Dataset: dataset (GitHub, Mimicom38/SakuraEar-Portfolio). Classes: not sakura, sakura.

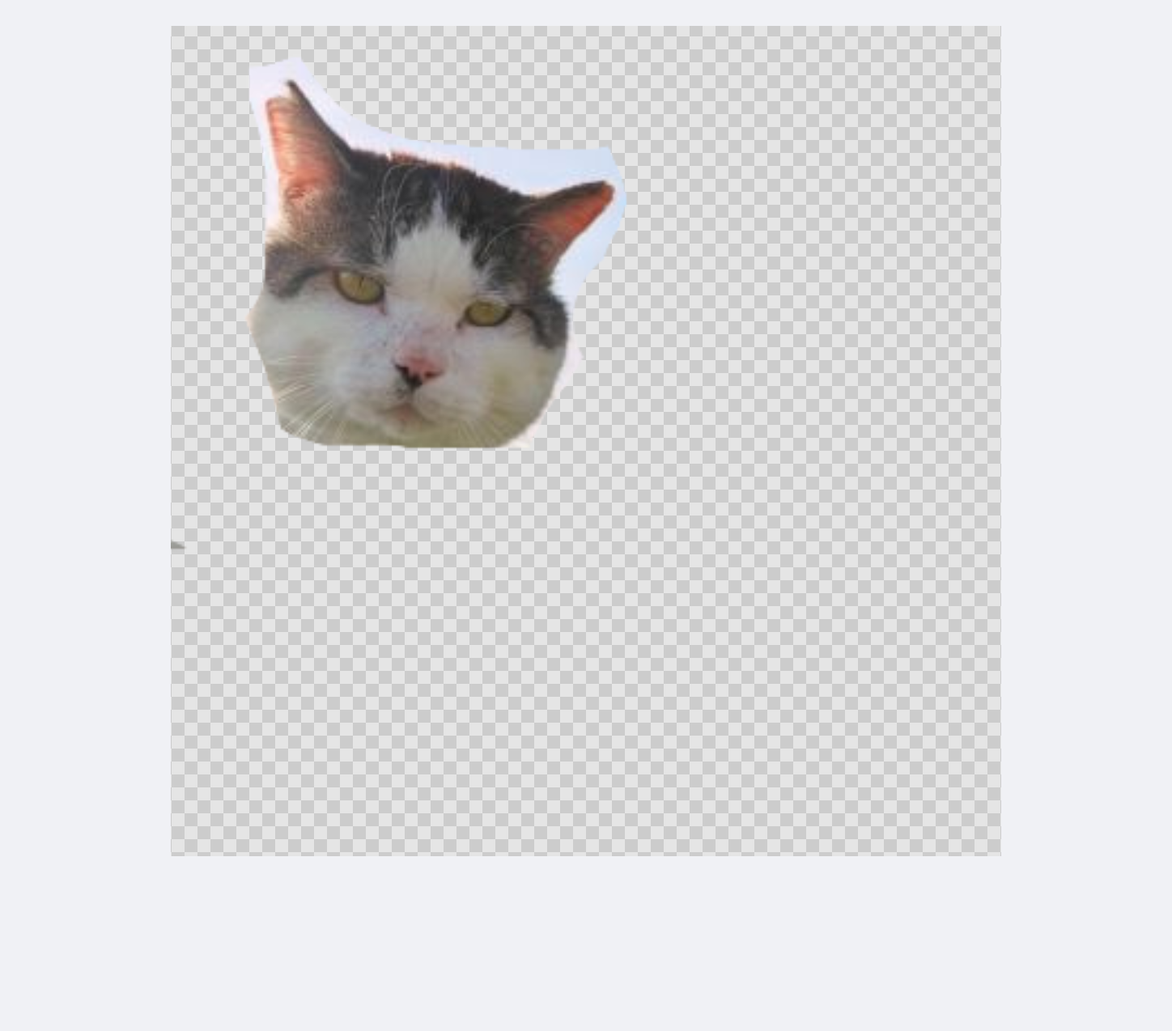
Label: sakura

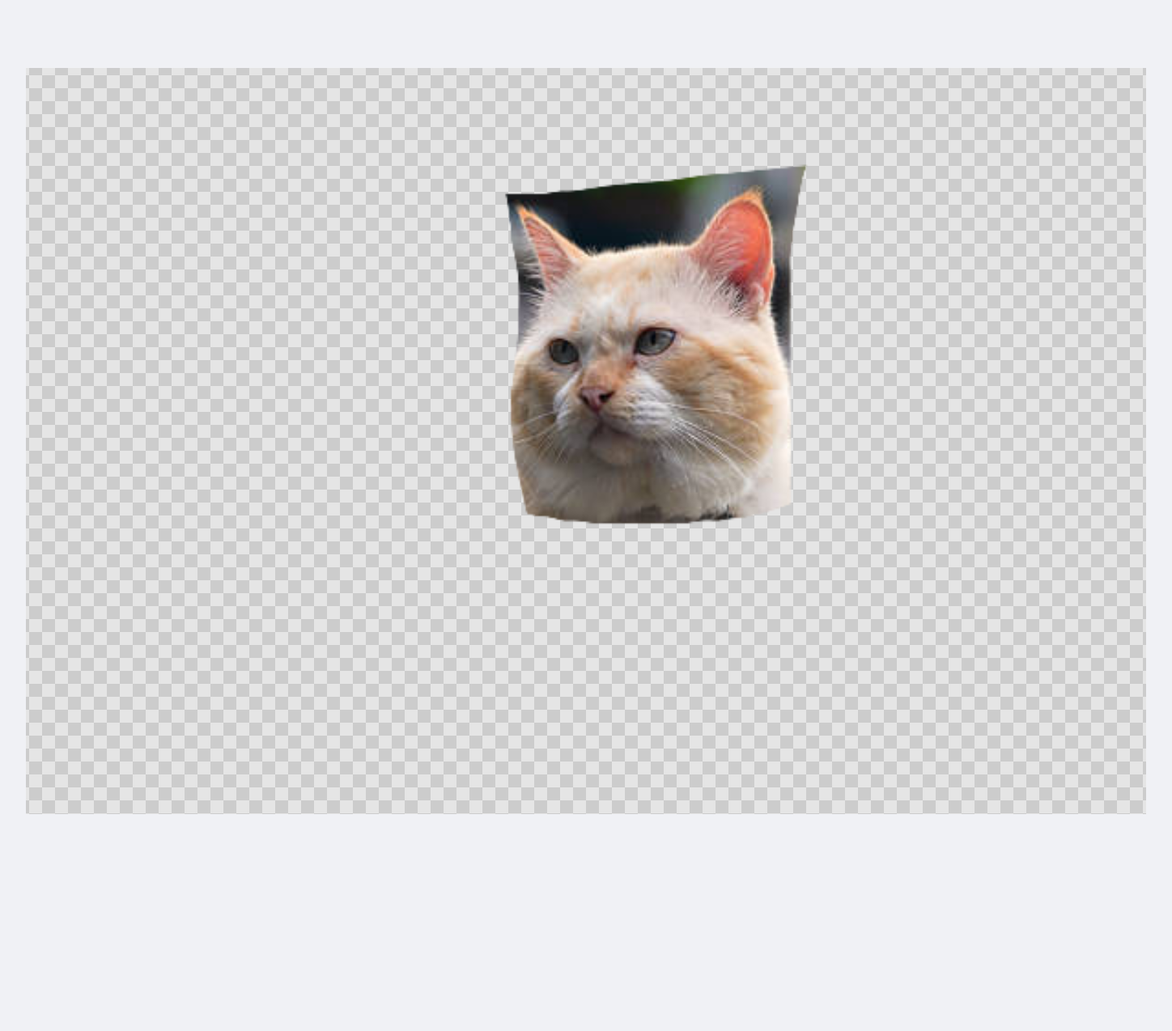
Label: not sakura

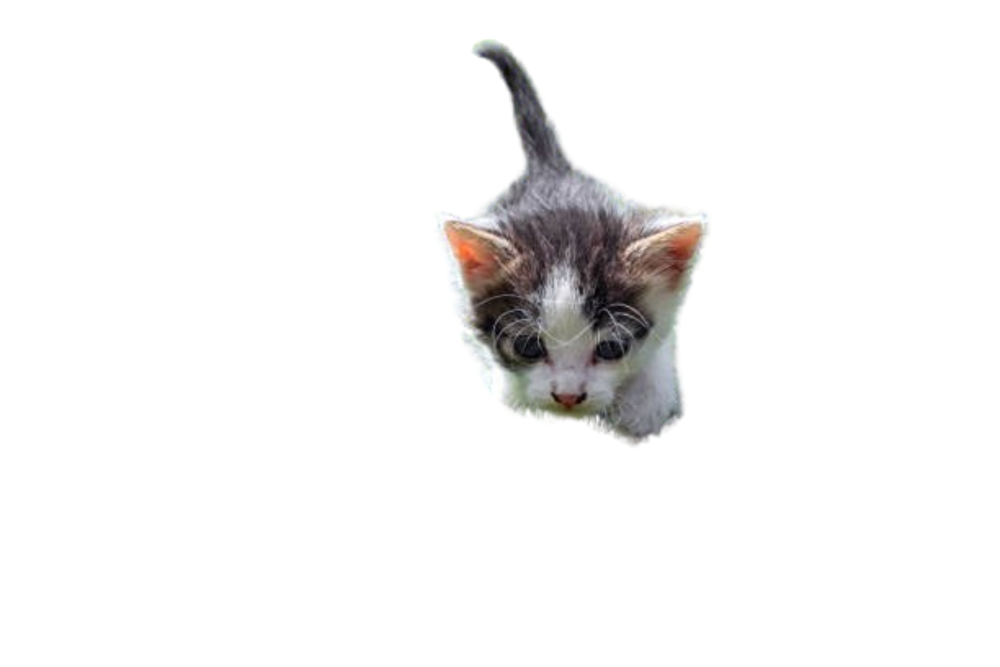
Label: not sakura

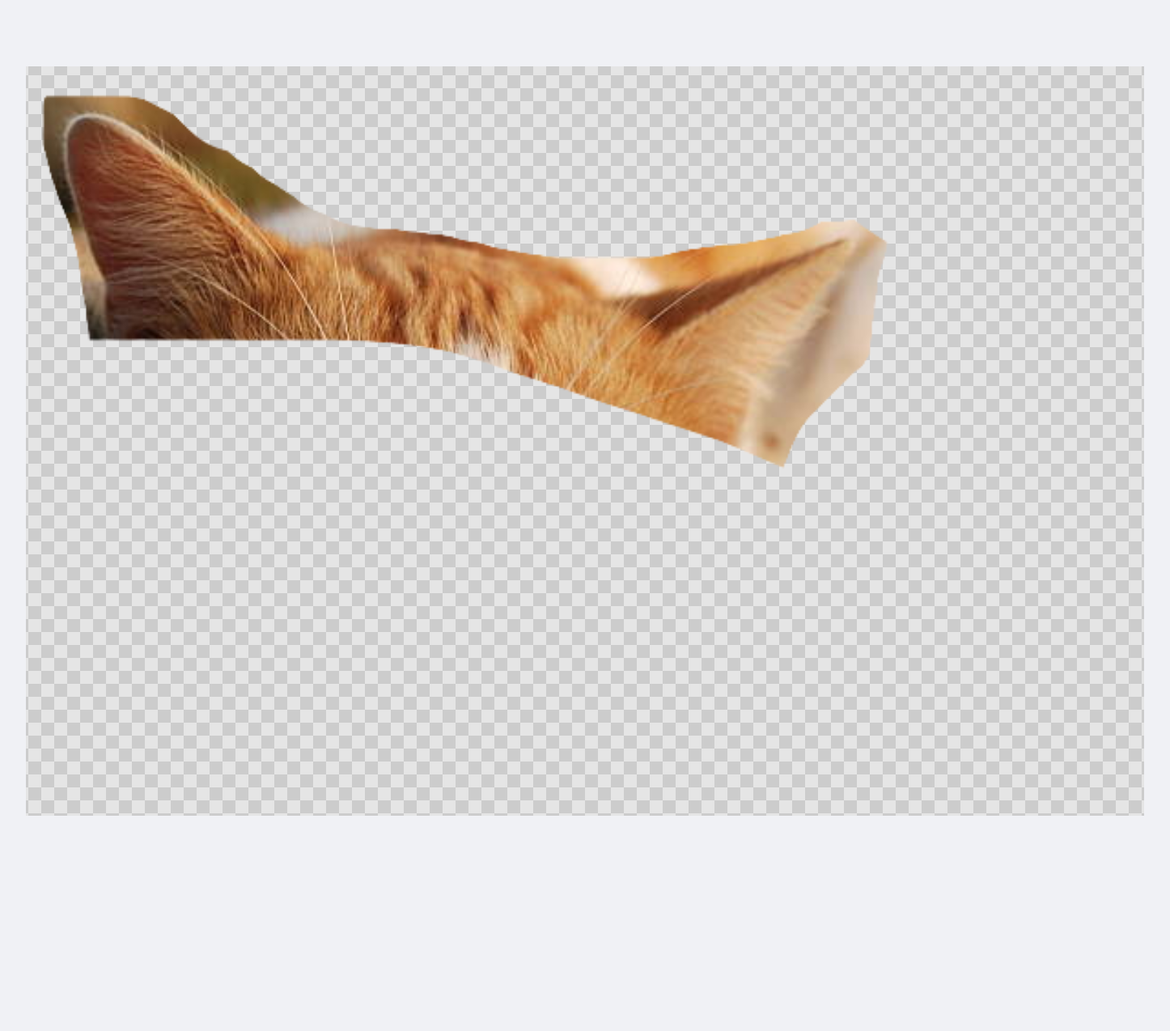
Label: not sakura

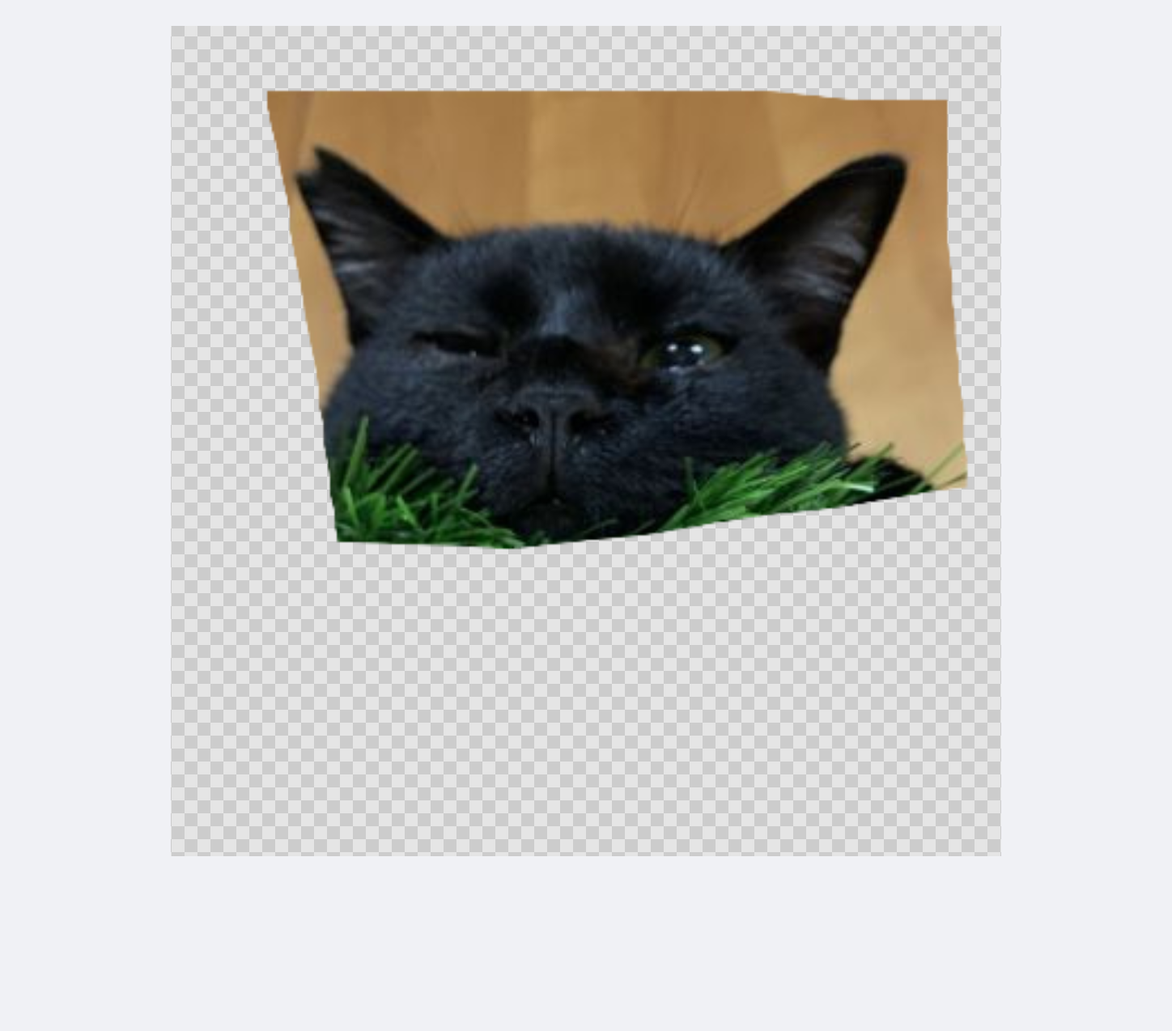
Label: sakura

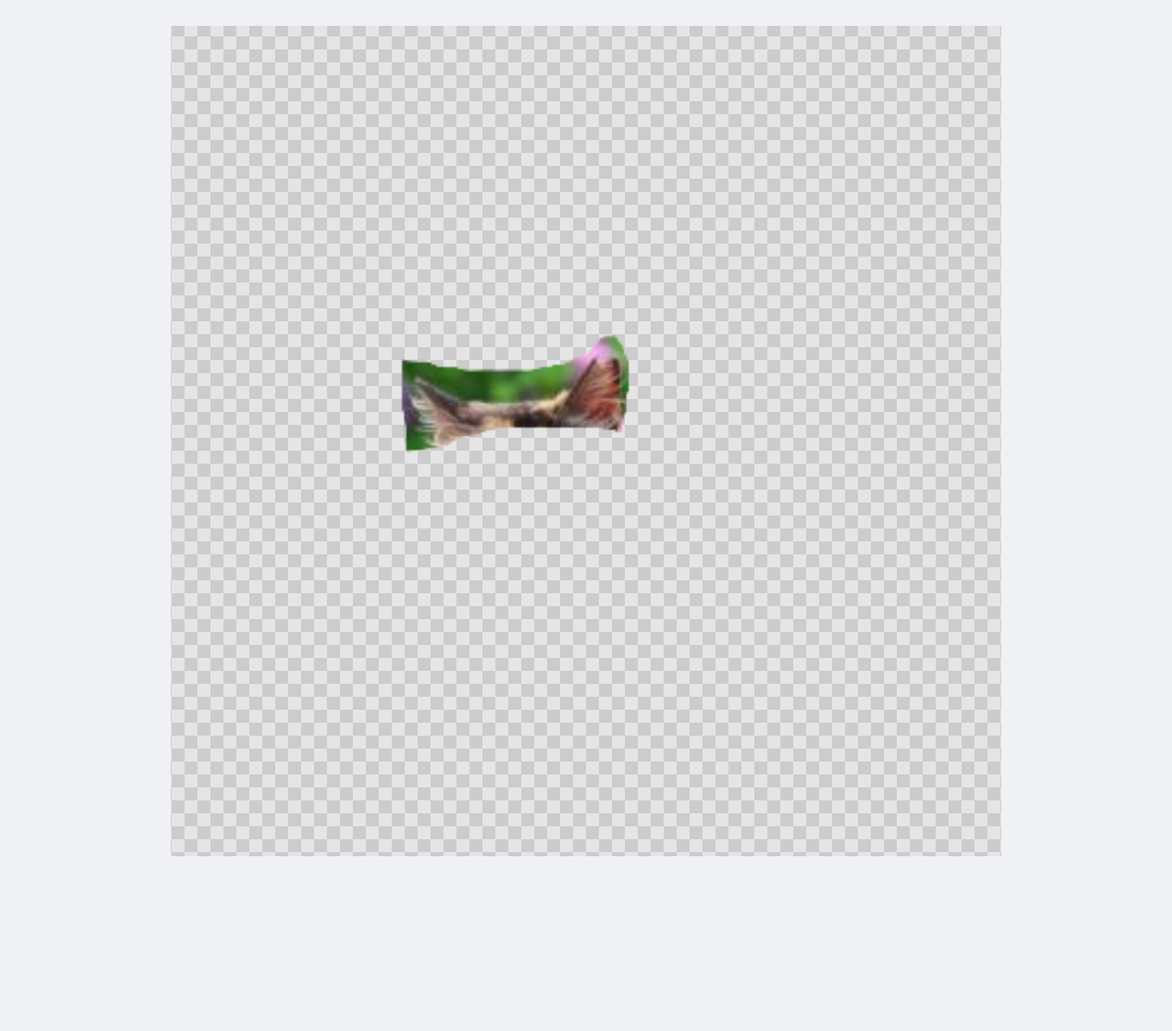
Label: sakura
